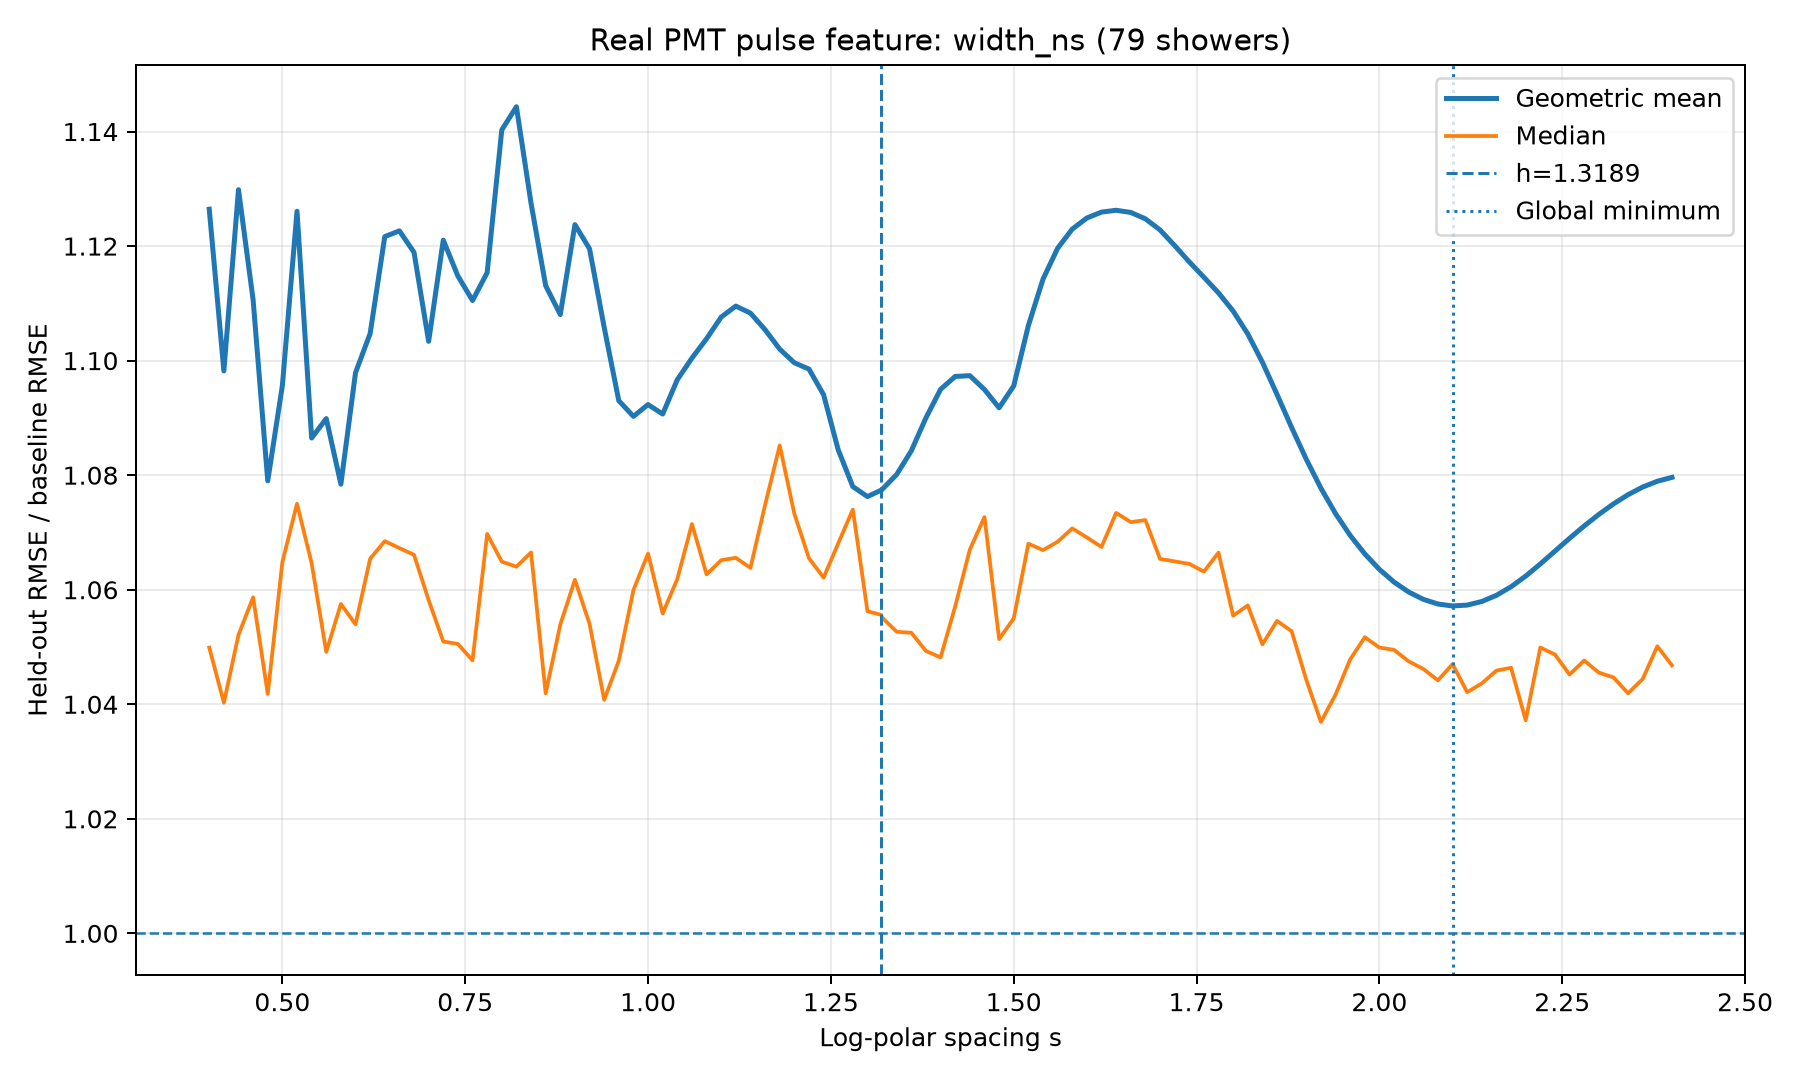

The table this chart was drawn from, first rows:
spacing, geometric_mean_ratio, median_ratio
0.4, 1.126, 1.05
0.42, 1.098, 1.04
0.44, 1.13, 1.052
0.46, 1.111, 1.059
0.48, 1.079, 1.042
0.5, 1.096, 1.065
0.52, 1.126, 1.075
0.54, 1.086, 1.065
0.56, 1.09, 1.049
0.58, 1.078, 1.058
0.6, 1.098, 1.054
0.62, 1.105, 1.065
0.64, 1.122, 1.068
0.66, 1.123, 1.067
0.68, 1.119, 1.066
0.7, 1.103, 1.058
0.72, 1.121, 1.051
0.74, 1.115, 1.051
0.76, 1.11, 1.048
0.78, 1.115, 1.07
0.8, 1.14, 1.065
0.82, 1.144, 1.064
0.84, 1.127, 1.067
0.86, 1.113, 1.042
0.88, 1.108, 1.054
0.9, 1.124, 1.062
0.92, 1.12, 1.054
0.94, 1.106, 1.041
0.96, 1.093, 1.048
0.98, 1.09, 1.06
1.0, 1.092, 1.066
1.02, 1.091, 1.056
1.04, 1.097, 1.062
1.06, 1.1, 1.071
1.08, 1.104, 1.063
1.1, 1.108, 1.065
1.12, 1.11, 1.066
1.14, 1.108, 1.064
1.16, 1.105, 1.075
1.18, 1.102, 1.085
1.2, 1.1, 1.073
1.22, 1.099, 1.066
1.24, 1.094, 1.062
1.26, 1.084, 1.068
1.28, 1.078, 1.074
1.3, 1.076, 1.056
1.319, 1.077, 1.056
1.32, 1.078, 1.055
1.34, 1.08, 1.053
1.36, 1.084, 1.052
1.38, 1.09, 1.049
1.4, 1.095, 1.048
1.42, 1.097, 1.057
1.44, 1.097, 1.067
1.46, 1.095, 1.073
1.48, 1.092, 1.051
1.5, 1.096, 1.055
1.52, 1.106, 1.068
1.54, 1.114, 1.067
1.56, 1.12, 1.068
... 42 more rows
